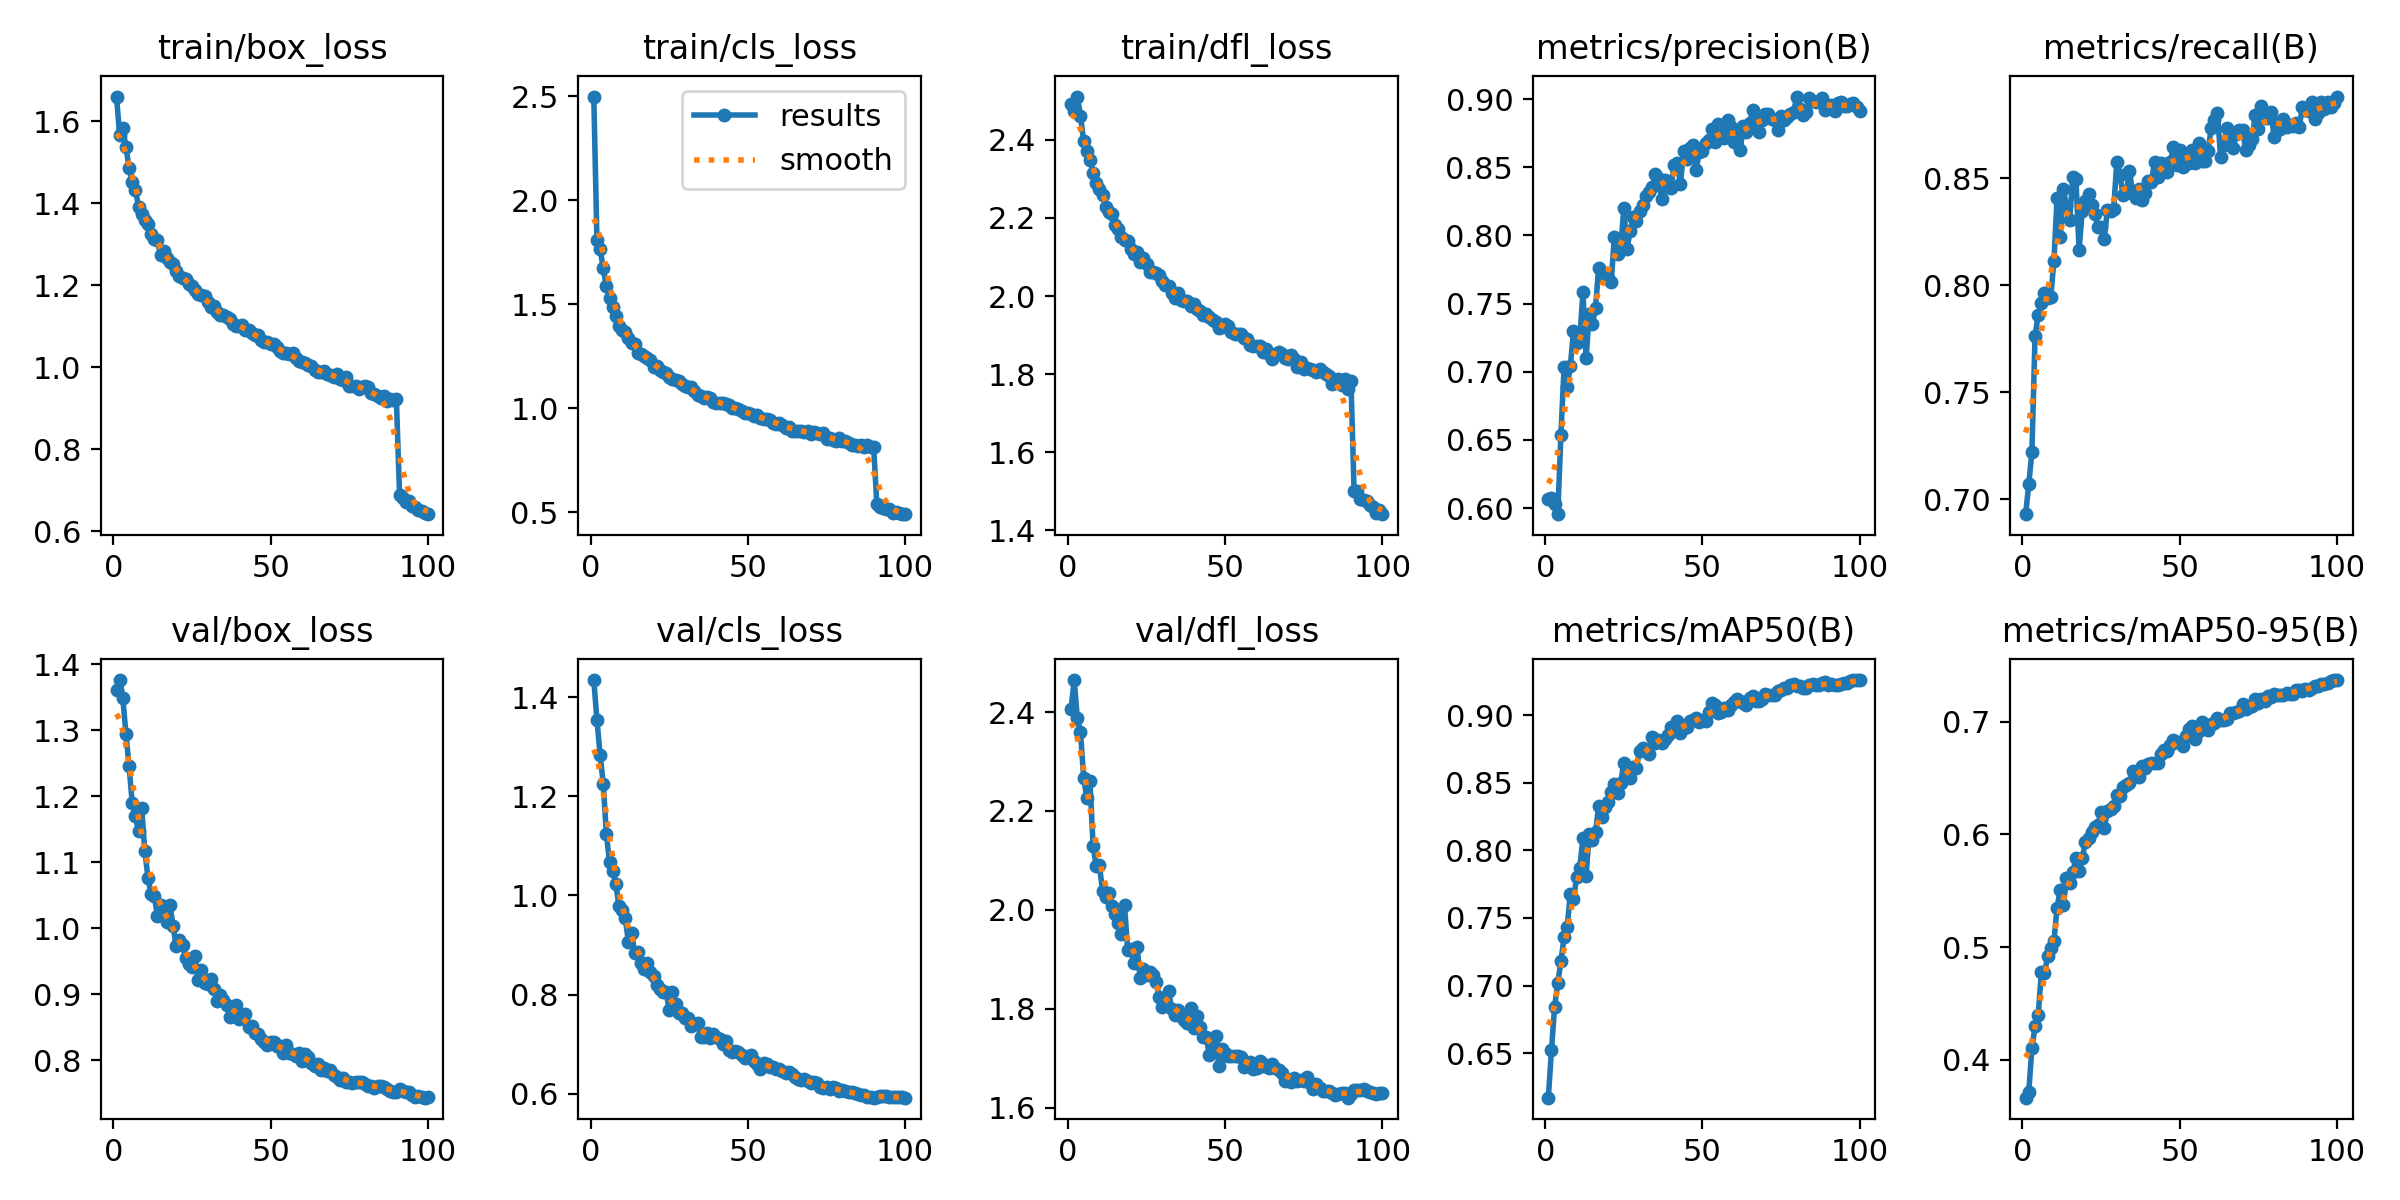

The file beside this chart, header and first rows:
epoch, train/box_loss, train/cls_loss, train/dfl_loss, metrics/precision(B), metrics/recall(B), metrics/mAP50(B), metrics/mAP50-95(B), val/box_loss, val/cls_loss, val/dfl_loss, lr/pg0, lr/pg1, lr/pg2
1, 1.66, 2.499, 2.493, 0.6063, 0.6929, 0.617, 0.3663, 1.361, 1.434, 2.406, 0.0003325, 0.0003325, 0.0003325
2, 1.565, 1.811, 2.475, 0.6075, 0.7069, 0.6524, 0.3712, 1.376, 1.355, 2.465, 0.0006593, 0.0006593, 0.0006593
3, 1.583, 1.766, 2.511, 0.6031, 0.722, 0.6843, 0.4102, 1.349, 1.284, 2.387, 0.0009794, 0.0009794, 0.0009794
4, 1.538, 1.673, 2.461, 0.5955, 0.776, 0.7018, 0.4299, 1.295, 1.226, 2.36, 0.0009703, 0.0009703, 0.0009703
5, 1.485, 1.586, 2.397, 0.6539, 0.7863, 0.7179, 0.4393, 1.245, 1.124, 2.267, 0.0009604, 0.0009604, 0.0009604
6, 1.452, 1.528, 2.372, 0.7032, 0.7915, 0.7356, 0.4775, 1.19, 1.067, 2.226, 0.0009505, 0.0009505, 0.0009505
7, 1.433, 1.488, 2.35, 0.6886, 0.7963, 0.7436, 0.4766, 1.17, 1.049, 2.261, 0.0009406, 0.0009406, 0.0009406
8, 1.392, 1.442, 2.316, 0.7042, 0.7941, 0.768, 0.4919, 1.147, 1.023, 2.13, 0.0009307, 0.0009307, 0.0009307
9, 1.373, 1.395, 2.29, 0.7296, 0.7946, 0.7637, 0.4992, 1.182, 0.9789, 2.088, 0.0009208, 0.0009208, 0.0009208
10, 1.359, 1.377, 2.273, 0.7211, 0.8113, 0.7802, 0.5052, 1.117, 0.9713, 2.091, 0.0009109, 0.0009109, 0.0009109
11, 1.35, 1.366, 2.26, 0.7242, 0.8407, 0.7872, 0.5352, 1.077, 0.9543, 2.039, 0.000901, 0.000901, 0.000901
12, 1.324, 1.339, 2.229, 0.7581, 0.8225, 0.8094, 0.5509, 1.051, 0.9067, 2.025, 0.0008911, 0.0008911, 0.0008911
13, 1.313, 1.315, 2.216, 0.71, 0.8448, 0.781, 0.5373, 1.049, 0.9238, 2.034, 0.0008812, 0.0008812, 0.0008812
14, 1.309, 1.307, 2.209, 0.7421, 0.8367, 0.8124, 0.5611, 1.019, 0.8848, 2.008, 0.0008713, 0.0008713, 0.0008713
15, 1.274, 1.265, 2.181, 0.7351, 0.8306, 0.8077, 0.5571, 1.035, 0.8852, 1.992, 0.0008614, 0.0008614, 0.0008614
16, 1.283, 1.26, 2.172, 0.7465, 0.8507, 0.8133, 0.5663, 1.027, 0.8631, 1.974, 0.0008515, 0.0008515, 0.0008515
17, 1.267, 1.253, 2.151, 0.7763, 0.8496, 0.833, 0.5788, 1.01, 0.8519, 1.952, 0.0008416, 0.0008416, 0.0008416
18, 1.257, 1.241, 2.143, 0.7694, 0.8162, 0.8248, 0.5676, 1.036, 0.8646, 2.01, 0.0008317, 0.0008317, 0.0008317
19, 1.251, 1.233, 2.142, 0.7701, 0.8347, 0.8322, 0.5788, 1.003, 0.8446, 1.919, 0.0008218, 0.0008218, 0.0008218
20, 1.235, 1.2, 2.119, 0.7686, 0.8392, 0.8357, 0.593, 0.9723, 0.8367, 1.921, 0.0008119, 0.0008119, 0.0008119
21, 1.223, 1.203, 2.108, 0.7661, 0.8427, 0.8436, 0.597, 0.9826, 0.8189, 1.893, 0.000802, 0.000802, 0.000802
22, 1.217, 1.184, 2.113, 0.7989, 0.8376, 0.8495, 0.6026, 0.974, 0.8121, 1.925, 0.0007921, 0.0007921, 0.0007921
23, 1.215, 1.176, 2.088, 0.7867, 0.8332, 0.8424, 0.6062, 0.9551, 0.805, 1.862, 0.0007822, 0.0007822, 0.0007822
24, 1.202, 1.169, 2.098, 0.7899, 0.8274, 0.8495, 0.6088, 0.9455, 0.8048, 1.882, 0.0007723, 0.0007723, 0.0007723
25, 1.197, 1.151, 2.083, 0.8201, 0.8273, 0.8647, 0.62, 0.9411, 0.7694, 1.868, 0.0007624, 0.0007624, 0.0007624
26, 1.187, 1.138, 2.063, 0.79, 0.8217, 0.8604, 0.6055, 0.9575, 0.805, 1.874, 0.0007525, 0.0007525, 0.0007525
27, 1.178, 1.134, 2.062, 0.803, 0.835, 0.8533, 0.6205, 0.9212, 0.782, 1.869, 0.0007426, 0.0007426, 0.0007426
28, 1.175, 1.132, 2.058, 0.8132, 0.8348, 0.8619, 0.6226, 0.9363, 0.7626, 1.855, 0.0007327, 0.0007327, 0.0007327
29, 1.173, 1.118, 2.053, 0.8102, 0.8357, 0.8612, 0.6254, 0.9167, 0.7627, 1.825, 0.0007228, 0.0007228, 0.0007228
30, 1.158, 1.107, 2.039, 0.8182, 0.8576, 0.8735, 0.6351, 0.9147, 0.7525, 1.805, 0.0007129, 0.0007129, 0.0007129
31, 1.147, 1.1, 2.029, 0.822, 0.8513, 0.8755, 0.6338, 0.9227, 0.7532, 1.819, 0.000703, 0.000703, 0.000703
32, 1.15, 1.1, 2.026, 0.8287, 0.8421, 0.8744, 0.6424, 0.9077, 0.7362, 1.836, 0.0006931, 0.0006931, 0.0006931
33, 1.135, 1.085, 2.007, 0.8317, 0.843, 0.8711, 0.6436, 0.8894, 0.7416, 1.8, 0.0006832, 0.0006832, 0.0006832
34, 1.127, 1.062, 1.995, 0.8353, 0.8535, 0.8839, 0.6455, 0.8993, 0.7427, 1.787, 0.0006733, 0.0006733, 0.0006733
35, 1.128, 1.06, 2.007, 0.8448, 0.8434, 0.8794, 0.6563, 0.8918, 0.7137, 1.797, 0.0006634, 0.0006634, 0.0006634
36, 1.121, 1.047, 1.991, 0.8424, 0.8407, 0.8813, 0.6521, 0.8835, 0.714, 1.785, 0.0006535, 0.0006535, 0.0006535
37, 1.118, 1.055, 1.986, 0.8266, 0.8451, 0.8794, 0.6514, 0.8658, 0.7223, 1.777, 0.0006436, 0.0006436, 0.0006436
38, 1.106, 1.05, 1.987, 0.8408, 0.8399, 0.8822, 0.6607, 0.8749, 0.7126, 1.772, 0.0006337, 0.0006337, 0.0006337
39, 1.101, 1.03, 1.974, 0.8355, 0.8431, 0.885, 0.659, 0.8838, 0.7204, 1.802, 0.0006238, 0.0006238, 0.0006238
40, 1.1, 1.027, 1.979, 0.8351, 0.8486, 0.8914, 0.6622, 0.8618, 0.7152, 1.762, 0.0006139, 0.0006139, 0.0006139
41, 1.103, 1.023, 1.967, 0.8519, 0.8483, 0.8886, 0.6636, 0.8666, 0.7096, 1.786, 0.000604, 0.000604, 0.000604
42, 1.091, 1.024, 1.961, 0.853, 0.8576, 0.8954, 0.6639, 0.87, 0.7008, 1.763, 0.0005941, 0.0005941, 0.0005941
43, 1.09, 1.02, 1.95, 0.8375, 0.8507, 0.8867, 0.6637, 0.8504, 0.7068, 1.742, 0.0005842, 0.0005842, 0.0005842
44, 1.083, 1.013, 1.953, 0.8616, 0.857, 0.8906, 0.6717, 0.8512, 0.688, 1.742, 0.0005743, 0.0005743, 0.0005743
45, 1.079, 1.001, 1.946, 0.8562, 0.8568, 0.8914, 0.6748, 0.8408, 0.6848, 1.706, 0.0005644, 0.0005644, 0.0005644
46, 1.078, 1.001, 1.939, 0.8641, 0.853, 0.8957, 0.6741, 0.8401, 0.6864, 1.727, 0.0005545, 0.0005545, 0.0005545
47, 1.067, 0.9936, 1.933, 0.8661, 0.8576, 0.8963, 0.6794, 0.8323, 0.6844, 1.745, 0.0005446, 0.0005446, 0.0005446
48, 1.061, 0.9864, 1.918, 0.8483, 0.8647, 0.8979, 0.6838, 0.8278, 0.6788, 1.685, 0.0005347, 0.0005347, 0.0005347
49, 1.061, 0.9765, 1.92, 0.8611, 0.8563, 0.8952, 0.6825, 0.8223, 0.6713, 1.719, 0.0005248, 0.0005248, 0.0005248
50, 1.056, 0.9773, 1.929, 0.8617, 0.8632, 0.8966, 0.6814, 0.8275, 0.6734, 1.712, 0.0005149, 0.0005149, 0.0005149
51, 1.055, 0.9738, 1.923, 0.8677, 0.8554, 0.896, 0.6786, 0.8268, 0.6777, 1.706, 0.000505, 0.000505, 0.000505
52, 1.048, 0.9638, 1.908, 0.87, 0.859, 0.9027, 0.6874, 0.8221, 0.6651, 1.705, 0.0004951, 0.0004951, 0.0004951
53, 1.04, 0.9653, 1.902, 0.8778, 0.857, 0.9089, 0.6936, 0.8207, 0.6596, 1.704, 0.0004852, 0.0004852, 0.0004852
54, 1.034, 0.9511, 1.902, 0.8683, 0.8631, 0.9077, 0.6963, 0.8101, 0.6496, 1.704, 0.0004753, 0.0004753, 0.0004753
55, 1.033, 0.9491, 1.904, 0.882, 0.857, 0.9015, 0.6848, 0.8226, 0.6615, 1.703, 0.0004654, 0.0004654, 0.0004654
56, 1.031, 0.9496, 1.893, 0.8734, 0.8663, 0.9025, 0.6921, 0.811, 0.6598, 1.683, 0.0004555, 0.0004555, 0.0004555
57, 1.035, 0.9445, 1.891, 0.8718, 0.858, 0.9052, 0.6997, 0.8099, 0.6544, 1.69, 0.0004456, 0.0004456, 0.0004456
58, 1.022, 0.9298, 1.874, 0.8843, 0.8579, 0.904, 0.6943, 0.8055, 0.6541, 1.693, 0.0004357, 0.0004357, 0.0004357
59, 1.016, 0.9254, 1.873, 0.8792, 0.8626, 0.9075, 0.6932, 0.8107, 0.6509, 1.679, 0.0004258, 0.0004258, 0.0004258
60, 1.012, 0.9268, 1.872, 0.8687, 0.8732, 0.9094, 0.6977, 0.7991, 0.6492, 1.68, 0.0004159, 0.0004159, 0.0004159
... 40 more rows
